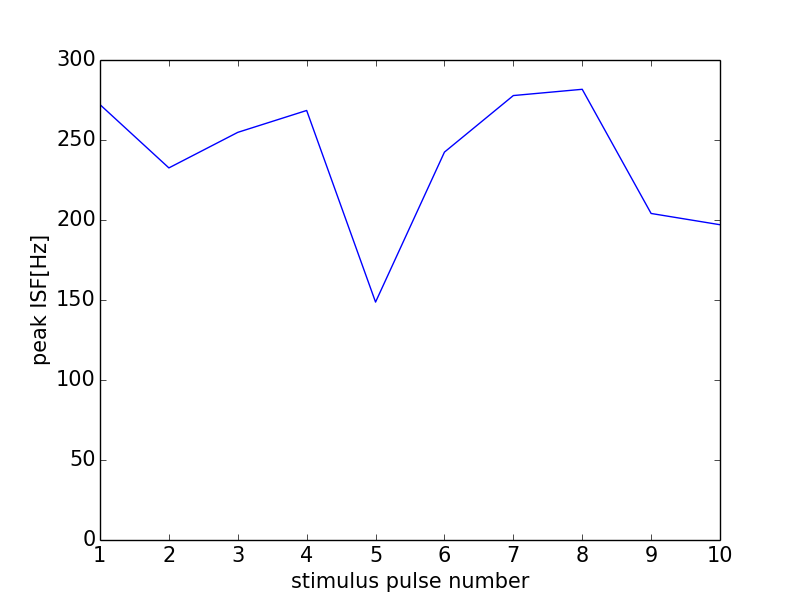

The table this chart was drawn from, first rows:
0, 0.0
0, 0
1, 272.1
2, 232.6
3, 254.8
4, 268.5
5, 148.7
6, 242.4
7, 277.8
8, 281.7
9, 204.1
10, 197
11, 0
